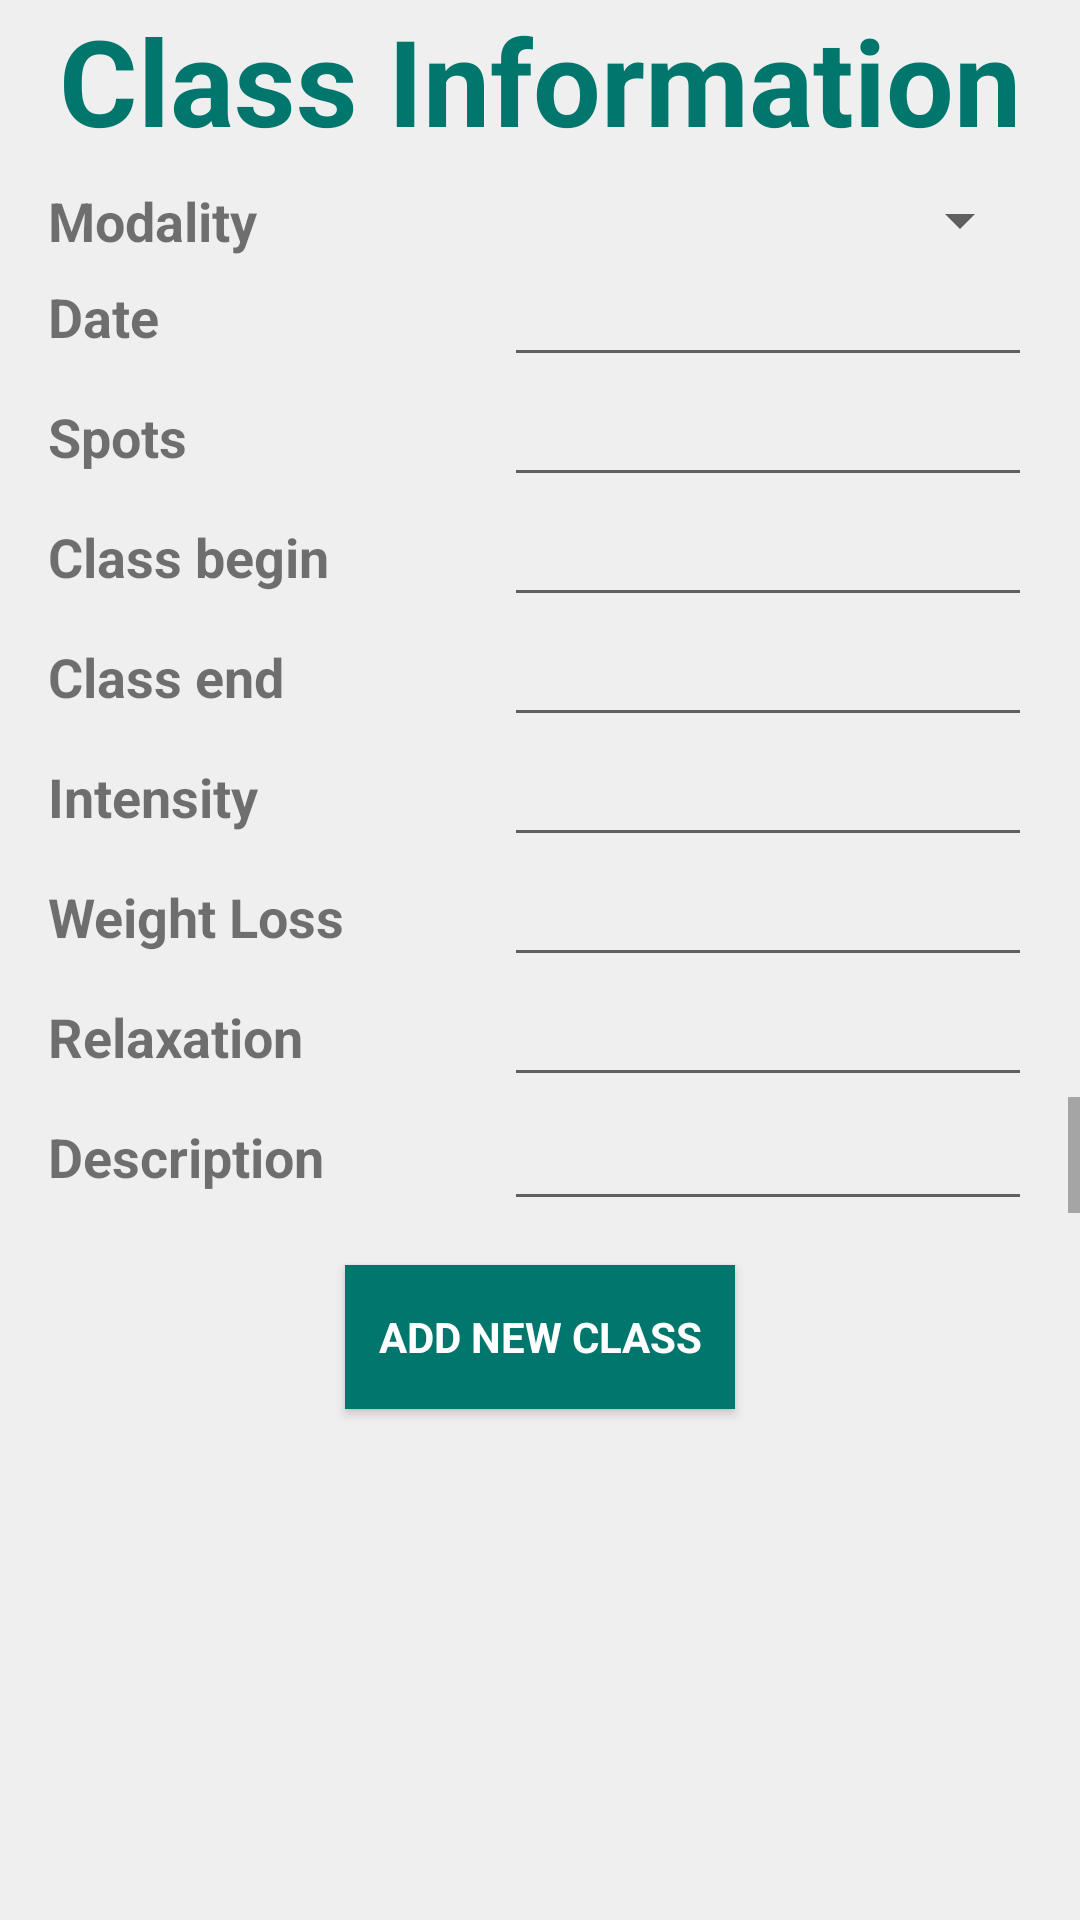

Reconstruct the res/layout file that produces this screen, plus the resources it refers to.
<!-- AndroidManifest.xml: application theme AppTheme -->
<!-- res/layout/fragment_new_class.xml -->
<LinearLayout xmlns:android="http://schemas.android.com/apk/res/android"
    xmlns:tools="http://schemas.android.com/tools"
    android:layout_width="match_parent"
    android:layout_height="match_parent"
    android:orientation="vertical"
    android:background="@color/colorPrimaryLight"
    tools:context="com.fitme.android.fitme.MemberApp.newClassFragment.NewClassFragment"
    >

  <TextView
      android:layout_width="match_parent"
      android:layout_height="wrap_content"
      android:textSize="@dimen/title"
      android:layout_marginBottom="8dp"
      android:text="@string/class_info_name"
      android:textColor="@color/colorSecondaryDark"
      android:textStyle="bold"
      android:textAlignment="center"/>

  <LinearLayout
      android:layout_width="match_parent"
      android:layout_height="wrap_content"
      android:orientation="horizontal"
      >
    <TextView
        android:layout_width="152dp"
        android:layout_height="match_parent"
        android:gravity="center_vertical"
        android:layout_marginStart="16dp"
        android:text="@string/class_info_modality"
        android:textSize="18dp"
        android:textStyle="bold"
        />

    <Spinner
        android:id="@+id/classInfoModality"
        android:layout_width="match_parent"
        android:layout_height="match_parent"
        android:layout_marginEnd="16dp"
        android:layout_weight="1"
        />
  </LinearLayout>

  <LinearLayout
      android:layout_width="match_parent"
      android:layout_height="40dp"
      android:orientation="horizontal"
      >
    <TextView
        android:layout_width="152dp"
        android:layout_height="match_parent"
        android:gravity="center_vertical"
        android:layout_marginStart="16dp"
        android:text="@string/class_info_date"
        android:textSize="18dp"
        android:textStyle="bold"
        />

    <EditText
        android:id="@+id/classInfoDate"
        android:layout_width="match_parent"
        android:layout_height="wrap_content"
        android:layout_marginEnd="16dp"
        android:inputType="datetime"
        android:focusable="false"
        android:maxLines="1"
        />
  </LinearLayout>

  <LinearLayout
      android:layout_width="match_parent"
      android:layout_height="40dp"
      android:orientation="horizontal"
      >
    <TextView
        android:layout_width="152dp"
        android:layout_height="match_parent"
        android:gravity="center_vertical"
        android:layout_marginStart="16dp"
        android:text="@string/class_info_spots"
        android:textSize="18dp"
        android:textStyle="bold"
        />

    <EditText
        android:id="@+id/classInfoSpots"
        android:layout_width="match_parent"
        android:layout_height="wrap_content"
        android:layout_marginEnd="16dp"
        android:inputType="number"
        android:maxLines="1"
        />
  </LinearLayout>

  <LinearLayout
      android:layout_width="match_parent"
      android:layout_height="40dp"
      android:orientation="horizontal"
      >
    <TextView
        android:layout_width="152dp"
        android:layout_height="match_parent"
        android:gravity="center_vertical"
        android:layout_marginStart="16dp"
        android:text="@string/class_info_hour_begin"
        android:textSize="18dp"
        android:textStyle="bold"
        />

    <EditText
        android:id="@+id/classInfoBegin"
        android:layout_width="match_parent"
        android:layout_height="40dp"
        android:layout_marginEnd="16dp"
        android:inputType="datetime"
        android:maxLines="1"
        android:focusable="false"
        />
  </LinearLayout>
  <LinearLayout
      android:layout_width="match_parent"
      android:layout_height="40dp"
      android:orientation="horizontal"
      >
    <TextView
        android:layout_width="152dp"
        android:layout_height="match_parent"
        android:gravity="center_vertical"
        android:layout_marginStart="16dp"
        android:text="@string/class_info_hour_end"
        android:textSize="18dp"
        android:textStyle="bold"
        />

    <EditText
        android:id="@+id/classInfoEnd"
        android:layout_width="match_parent"
        android:layout_height="wrap_content"
        android:layout_marginEnd="16dp"
        android:inputType="datetime"
        android:focusable="false"
        android:maxLines="1"
        />
  </LinearLayout>

  <LinearLayout
    android:layout_width="match_parent"
      android:layout_height="40dp"
    android:orientation="horizontal"
    >
  <TextView
      android:layout_width="152dp"
      android:layout_height="match_parent"
      android:gravity="center_vertical"
      android:layout_marginStart="16dp"
      android:text="@string/class_info_intensity"
      android:textSize="18dp"
      android:textStyle="bold"
      />

  <EditText
      android:id="@+id/classInfoIntensity"
      android:layout_width="match_parent"
      android:layout_height="wrap_content"
      android:layout_marginEnd="16dp"
      android:inputType="number"
      android:maxLines="1"
      />
</LinearLayout>

  <LinearLayout
    android:layout_width="match_parent"
      android:layout_height="40dp"
    android:orientation="horizontal"
    >
  <TextView
      android:layout_width="152dp"
      android:layout_height="match_parent"
      android:gravity="center_vertical"
      android:layout_marginStart="16dp"
      android:text="@string/class_info_weight_loss"
      android:textSize="18dp"
      android:textStyle="bold"
      />

  <EditText
      android:id="@+id/classInfoWeightLoss"
      android:layout_width="match_parent"
      android:layout_height="wrap_content"
      android:layout_marginEnd="16dp"
      android:inputType="number"
      android:maxLines="1"
      />
</LinearLayout>

  <LinearLayout
    android:layout_width="match_parent"
      android:layout_height="40dp"
    android:orientation="horizontal"
    >
  <TextView
      android:layout_width="152dp"
      android:layout_height="match_parent"
      android:gravity="center_vertical"
      android:layout_marginStart="16dp"
      android:text="@string/class_info_relaxation"
      android:textSize="18dp"
      android:textStyle="bold"
      />

  <EditText
      android:id="@+id/classInfoRelaxation"
      android:layout_width="match_parent"
      android:layout_height="wrap_content"
      android:layout_marginEnd="16dp"
      android:inputType="number"
      android:maxLines="1"
      />
</LinearLayout>

  <LinearLayout
    android:layout_width="match_parent"
      android:layout_height="40dp"
    android:orientation="horizontal"
    >
  <TextView
      android:layout_width="152dp"
      android:layout_height="match_parent"
      android:gravity="center_vertical"
      android:layout_marginStart="16dp"
      android:text="@string/class_info_description"
      android:textSize="18dp"
      android:textStyle="bold"
      />

    <ScrollView
        android:layout_width="match_parent"
        android:layout_height="match_parent"
        >
      <EditText
          android:id="@+id/classInfoDescription"
          android:layout_width="match_parent"
          android:layout_height="wrap_content"
          android:layout_marginEnd="16dp"
          android:inputType="textMultiLine"
          />
    </ScrollView>
  </LinearLayout>

  <Button
      android:id="@+id/btn_add_new_class"
      android:layout_width="130dp"
      android:layout_height="wrap_content"
      android:layout_gravity="center_horizontal"
      android:layout_marginTop="16dp"
      android:background="@color/colorSecondaryDark"
      android:text="@string/action_add_new_class"
      android:textColor="@android:color/white"
      android:textStyle="bold"
      style="?android:textAppearanceSmall"
      />

</LinearLayout>
<!-- resources referenced by this layout -->
<resources>
  <color name="colorPrimaryLight">#efefef</color>
  <color name="colorSecondaryDark">#00766c</color>
  <dimen name="title">40dp</dimen>
  <string name="action_add_new_class">Add New Class</string>
  <string name="class_info_date">Date</string>
  <string name="class_info_description">Description</string>
  <string name="class_info_hour_begin">Class begin</string>
  <string name="class_info_hour_end">Class end</string>
  <string name="class_info_intensity">Intensity</string>
  <string name="class_info_modality">Modality</string>
  <string name="class_info_name">Class Information</string>
  <string name="class_info_relaxation">Relaxation</string>
  <string name="class_info_spots">Spots</string>
  <string name="class_info_weight_loss">Weight Loss</string>
  <style name="AppTheme" parent="Theme.AppCompat.Light.DarkActionBar">
      
      <item name="colorPrimary">@color/colorSecondary</item>
      <item name="colorPrimaryDark">@color/colorPrimaryDark</item>
      <item name="colorAccent">@color/colorAccent</item>
    </style>
  <color name="colorSecondary">#26a69a</color>
  <color name="colorPrimaryDark">#8d8d8d</color>
  <color name="colorAccent">#00766c</color>
</resources>
